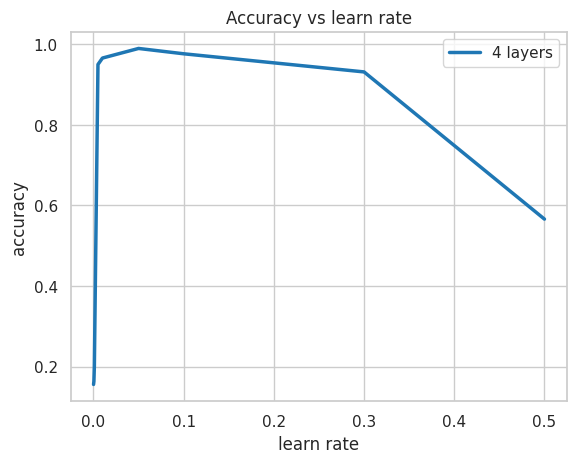

This figure's Python source:
import numpy as np
import pandas as pd
from matplotlib import pyplot as plt
import seaborn as sns
sns.set_theme(style='whitegrid')

def plot(data):
    lineplot = sns.lineplot(data=data, palette="tab10", linewidth=2.5)
    lineplot.set(xlabel="learn rate", ylabel="accuracy", title="Accuracy vs learn rate")
    plt.savefig("accuracy_learn_rate2.png")

def main():
    # cols = ['3 layers', '4 layers']
    columns3 = [0.0001, 0.0005, 0.001, 0.005, 0.01, 0.05, 0.1, 0.3, 0.5]
    # iter3 = [0.10317460317460317, 0.8835978835978836, 0.8677248677248677, 0.9232804232804233, 0.8412698412698413, 0.9047619047619048, 0.9391534391534392]
    # iter4 = [0.082010582010582, 0.082010582010582, 0.8465608465608465, 0.9365079365079365, 0.9391534391534392, 0.9206349206349206, 0.9603174603174603]
    # data_dict = {cols[0]: iter3, cols[1]: iter4}
    iter4_dif = [0.1164021164021164, 0.9417989417989417, 0.9761904761904762, 0.9682539682539683, 0.9735449735449735, 0.9814814814814815, 0.9788359788359788]
    learn4_dif = [0.15608465608465608, 0.164021164021164, 0.20105820105820105, 0.9497354497354498, 0.9656084656084656, 0.9894179894179894, 0.9761904761904762, 0.9312169312169312, 0.5661375661375662]
    data_dict = {'4 layers': learn4_dif}
    df = pd.DataFrame(data=data_dict)
    df = df.set_axis(columns3)
    print(df)
    plot(df)


if __name__ == "__main__":
    main()